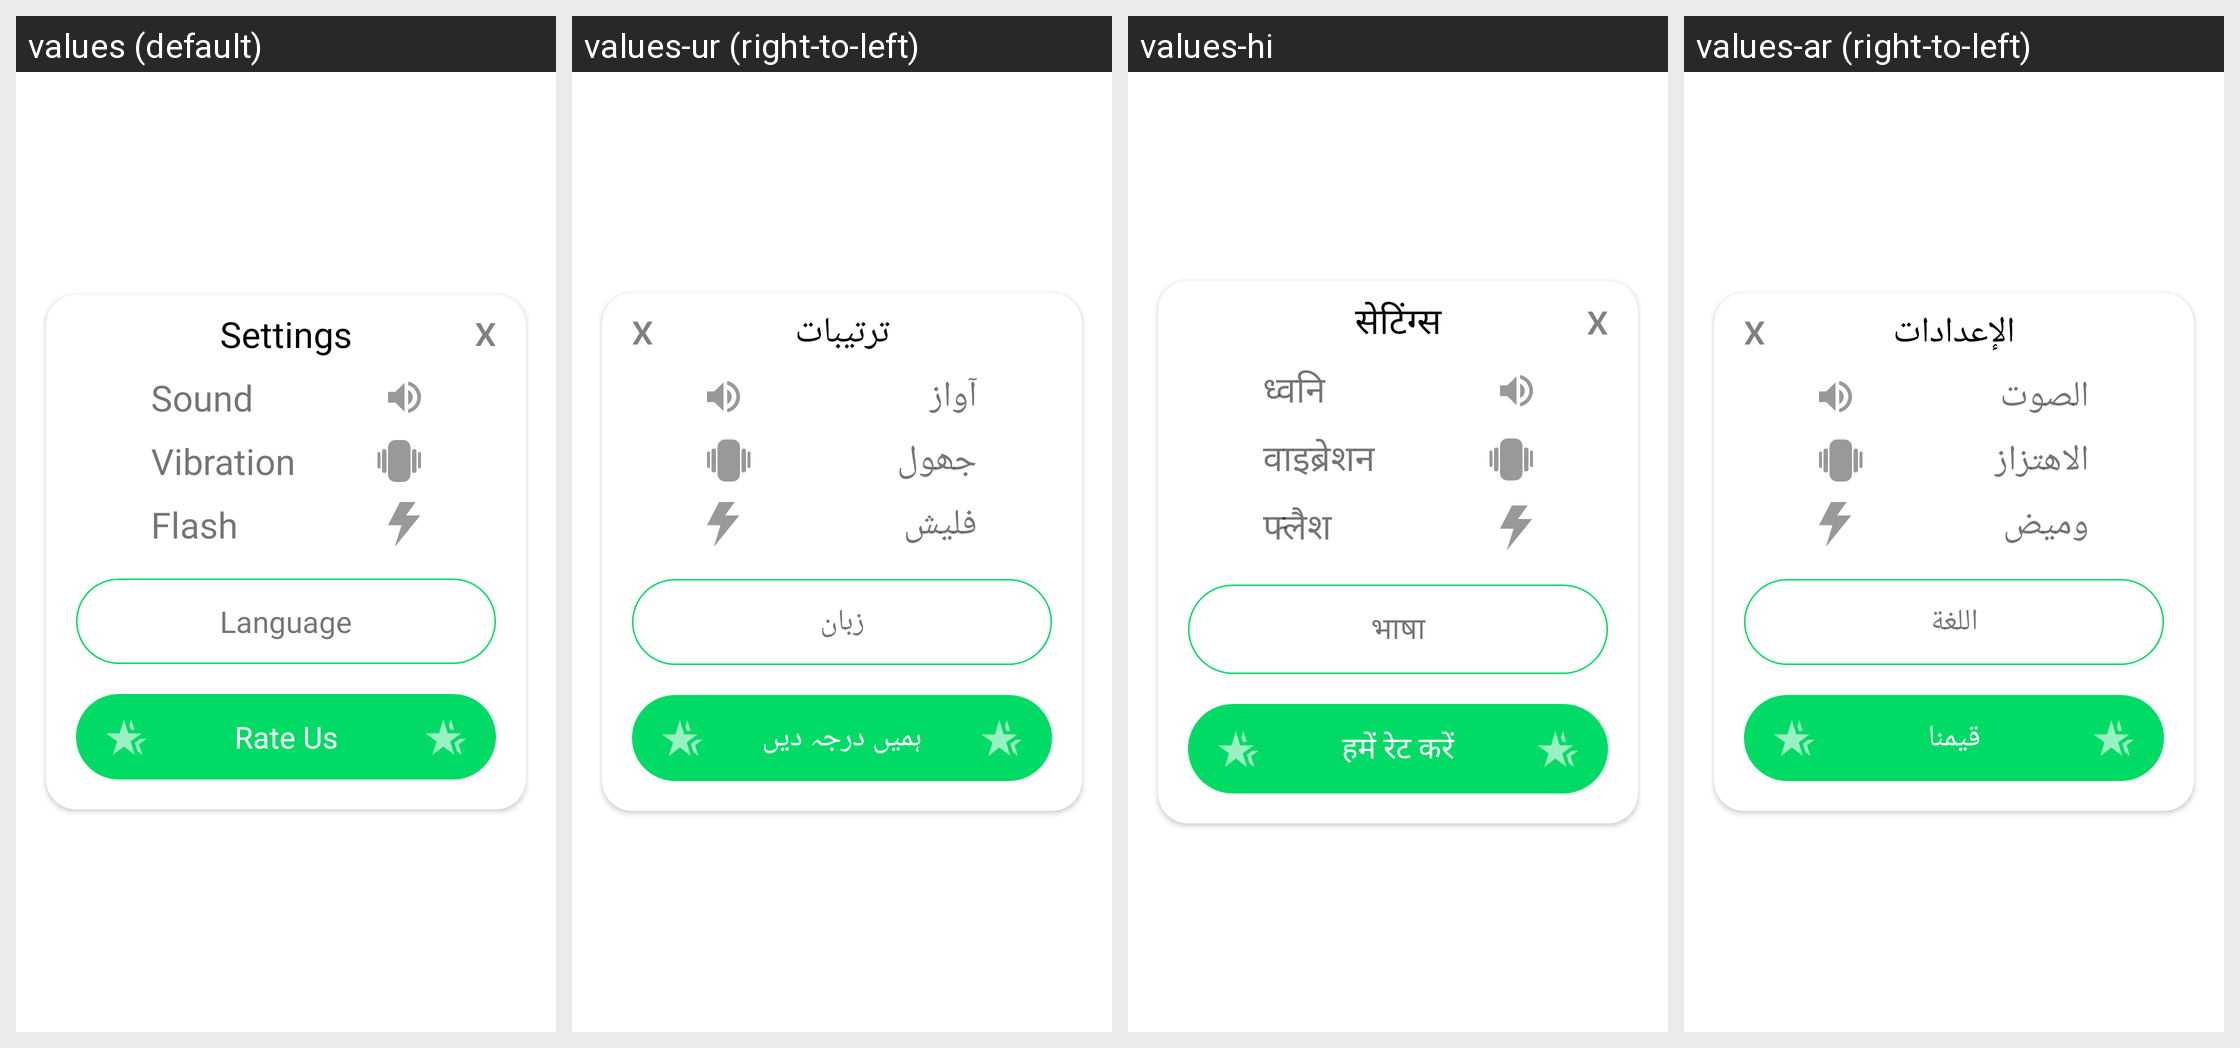

Strings drawn on this Android screen and how each of the app's shown locales translates them:
Android screen res/layout/layout_setting_dialog.xml rendered under 4 locales, left to right: values (default), values-ur (right-to-left), values-hi, values-ar (right-to-left). Device: Nexus 5 (rendered at 1080×1920; each locale shown at half size, 540×960, under a caption strip naming it); theme Theme.FakeCall.
Other locales in the repository, not shown: values-af, values-de, values-es, values-fr, values-ha, values-in, values-it, values-iw, values-ja, values-ko, values-nl, values-pt, values-tr, values-vi, values-zh.
Strings drawn on this screen, with the default value and each locale's value (text and hints the layout hard-codes, and strings that could not be matched under every locale, appear in the picture but are not listed):

settings
  values: Settings
  values-ur: ترتیبات
  values-hi: सेटिंग्स
  values-ar: الإعدادات

sound
  values: Sound
  values-ur: آواز
  values-hi: ध्वनि
  values-ar: الصوت

vibration
  values: Vibration
  values-ur: جھول
  values-hi: वाइब्रेशन
  values-ar: الاهتزاز

flash
  values: Flash
  values-ur: فلیش
  values-hi: फ्लैश
  values-ar: وميض

language
  values: Language
  values-ur: زبان
  values-hi: भाषा
  values-ar: اللغة

rate_us
  values: Rate Us
  values-ur: ہمیں درجہ دیں
  values-hi: हमें रेट करें
  values-ar: قيمنا
